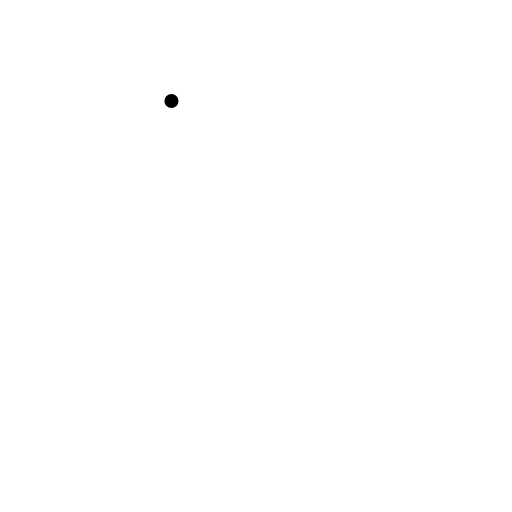
t = 0.00 s
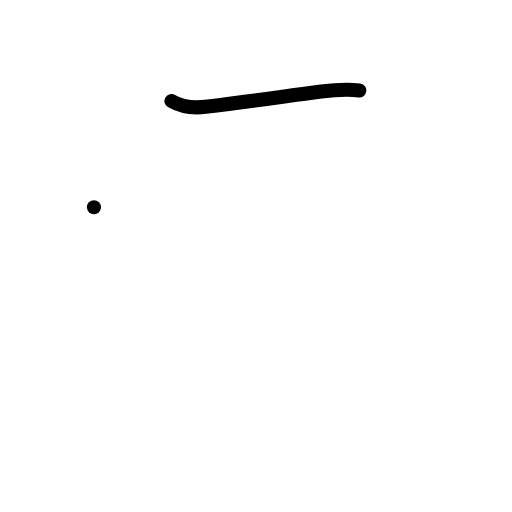
t = 1.00 s
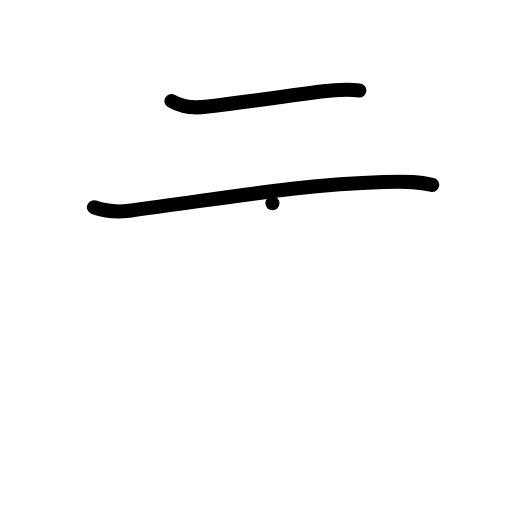
t = 2.00 s
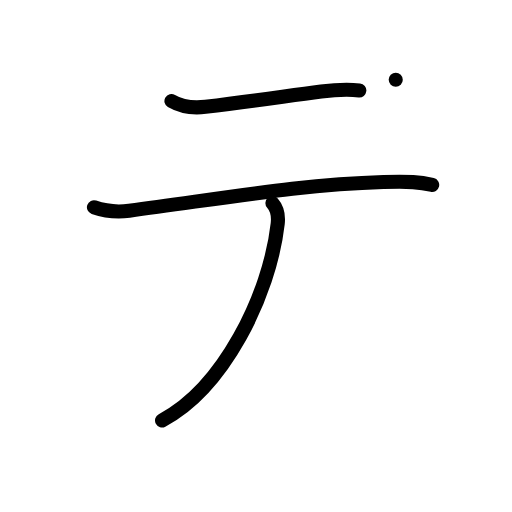
t = 3.00 s
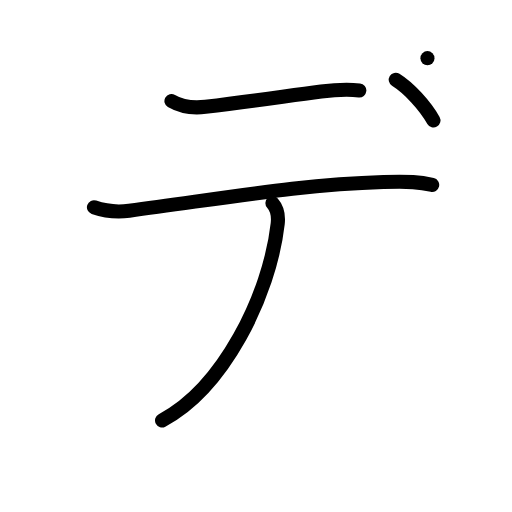
t = 4.00 s
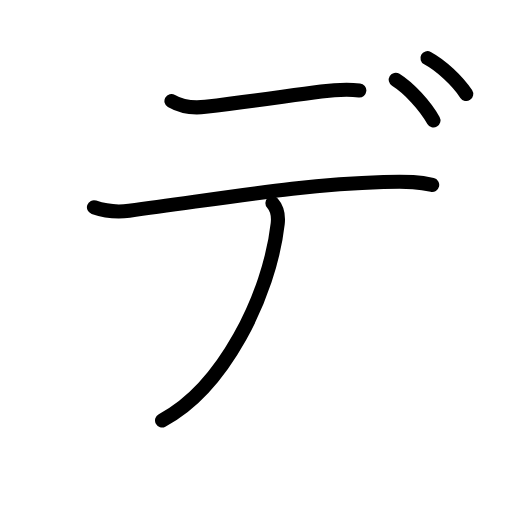
t = 5.00 s

The animated SVG that drew these frames (rendered in a browser with its animation timeline set to each time). Animation: 14 SMIL elements (animate=14); one cycle of 5.00 s.

<?xml version="1.0" encoding="UTF-8"?>
<!--
AniKanjiVG is licensed by CC-BY-SA Paul C. Sommerhoff (https://bitbucket.org/sommerhoff/anikanjivg).
AniKanjiVG uses KanjiVG which is licensed by CC-BY-SA Ulrich Apel (http://kanjivg.tagaini.net).
See also http://creativecommons.org/licenses/by-sa/3.0/
-->
<svg xmlns:kvg='http://kanjivg.tagaini.net' xmlns='http://www.w3.org/2000/svg' width='109' height='109' viewBox='0 0 109 109' style='fill:none;stroke:#000000;stroke-width:3;stroke-linecap:round;stroke-linejoin:round;' id="kvg:kanji_030c7"><g id="kvg:030c7"><path id="kvg:030c7-s1" d="M36.5,21.5c2.12,1.25,4.38,1.59,7.25,1.25c10.62-1.25,16.88-2.25,24.62-3.25c3.73-0.48,5.63-0.5,8.13-0.25"><animate attributeName="d" begin="0.0s" dur="0.3333333333333333s" from="M36.5,21.5C36.5,21.5,36.5,21.5,36.5,21.5" to="M36.5,21.5c2.12,1.25,4.38,1.59,7.25,1.25" />
<animate attributeName="d" begin="0.3333333333333333s" dur="0.3333333333333333s" from="M36.5,21.5c2.12,1.25,4.38,1.59,7.25,1.25c0,0,0,0,0,0,0" to="M36.5,21.5c2.12,1.25,4.38,1.59,7.25,1.25c10.62-1.25,16.88-2.25,24.62-3.25" />
<animate attributeName="d" begin="0.6666666666666666s" dur="0.3333333333333333s" from="M36.5,21.5c2.12,1.25,4.38,1.59,7.25,1.25c10.62-1.25,16.88-2.25,24.62-3.25c0,0,0,0,0,0,0" to="M36.5,21.5c2.12,1.25,4.38,1.59,7.25,1.25c10.62-1.25,16.88-2.25,24.62-3.25c3.73-0.48,5.63-0.5,8.13-0.25" />
</path>
<path id="kvg:030c7-s2" d="M20,44.12c2.88,1,5.26,1.05,7.5,0.75c22.38-3,37-5.62,54.13-6.12c5.62-0.16,7.75,0,10.38,0.62"><animate attributeName="d" begin="1.0s" dur="0.3333333333333333s" from="M20,44.12C20,44.12,20,44.12,20,44.12" to="M20,44.12c2.88,1,5.26,1.05,7.5,0.75" />
<animate attributeName="d" begin="1.3333333333333333s" dur="0.3333333333333333s" from="M20,44.12c2.88,1,5.26,1.05,7.5,0.75c0,0,0,0,0,0,0" to="M20,44.12c2.88,1,5.26,1.05,7.5,0.75c22.38-3,37-5.62,54.13-6.12" />
<animate attributeName="d" begin="1.6666666666666665s" dur="0.3333333333333333s" from="M20,44.12c2.88,1,5.26,1.05,7.5,0.75c22.38-3,37-5.62,54.13-6.12c0,0,0,0,0,0,0" to="M20,44.12c2.88,1,5.26,1.05,7.5,0.75c22.38-3,37-5.62,54.13-6.12c5.62-0.16,7.75,0,10.38,0.62" />
<animate attributeName="d" begin="0s" dur="1.0s" from="M-100,-100" to="M-100,-100" />
</path>
<path id="kvg:030c7-s3" d="M58,43.25c0.88,1,1.32,2.63,1.12,4.38c-1.74,15.37-11.62,34.99-24.62,41.87"><animate attributeName="d" begin="2.0s" dur="0.5s" from="M58,43.25C58,43.25,58,43.25,58,43.25" to="M58,43.25c0.88,1,1.32,2.63,1.12,4.38" />
<animate attributeName="d" begin="2.5s" dur="0.5s" from="M58,43.25c0.88,1,1.32,2.63,1.12,4.38c0,0,0,0,0,0,0" to="M58,43.25c0.88,1,1.32,2.63,1.12,4.38c-1.74,15.37-11.62,34.99-24.62,41.87" />
<animate attributeName="d" begin="0s" dur="2.0s" from="M-100,-100" to="M-100,-100" />
</path>
<path id="kvg:030c7-s4" d="M84.25,16.98c2.85,1.78,6.21,5.47,8.03,8.65"><animate attributeName="d" begin="3.0s" dur="1.0s" from="M84.25,16.98C84.25,16.98,84.25,16.98,84.25,16.98" to="M84.25,16.98c2.85,1.78,6.21,5.47,8.03,8.65" />
<animate attributeName="d" begin="0s" dur="3.0s" from="M-100,-100" to="M-100,-100" />
</path>
<path id="kvg:030c7-s5" d="M91,12.38c2.93,1.57,6.39,4.83,8.25,7.63"><animate attributeName="d" begin="4.0s" dur="1.0s" from="M91,12.38C91,12.38,91,12.38,91,12.38" to="M91,12.38c2.93,1.57,6.39,4.83,8.25,7.63" />
<animate attributeName="d" begin="0s" dur="4.0s" from="M-100,-100" to="M-100,-100" />
</path>
</g>
</svg>
